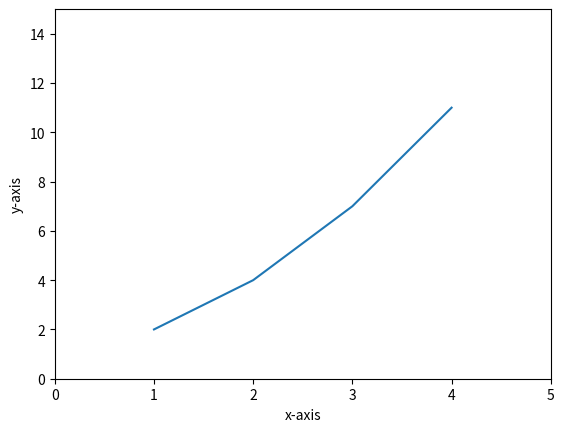

Reproduce this figure in Python.
import matplotlib.pyplot as plt

plt.plot([1, 2, 3, 4], [2, 4, 7, 11])

# X축 명칭 표기
plt.xlabel('x-axis')
# Y축 명칭 표기
plt.ylabel('y-axis')

# 축 범위 지정 - 반드시 네 개의 값 (xmin, xmax, ymin, ymax)이 있어야 함.
plt.axis([0, 5, 0, 15])

# pyplot을 이용한 시각화
plt.show()
